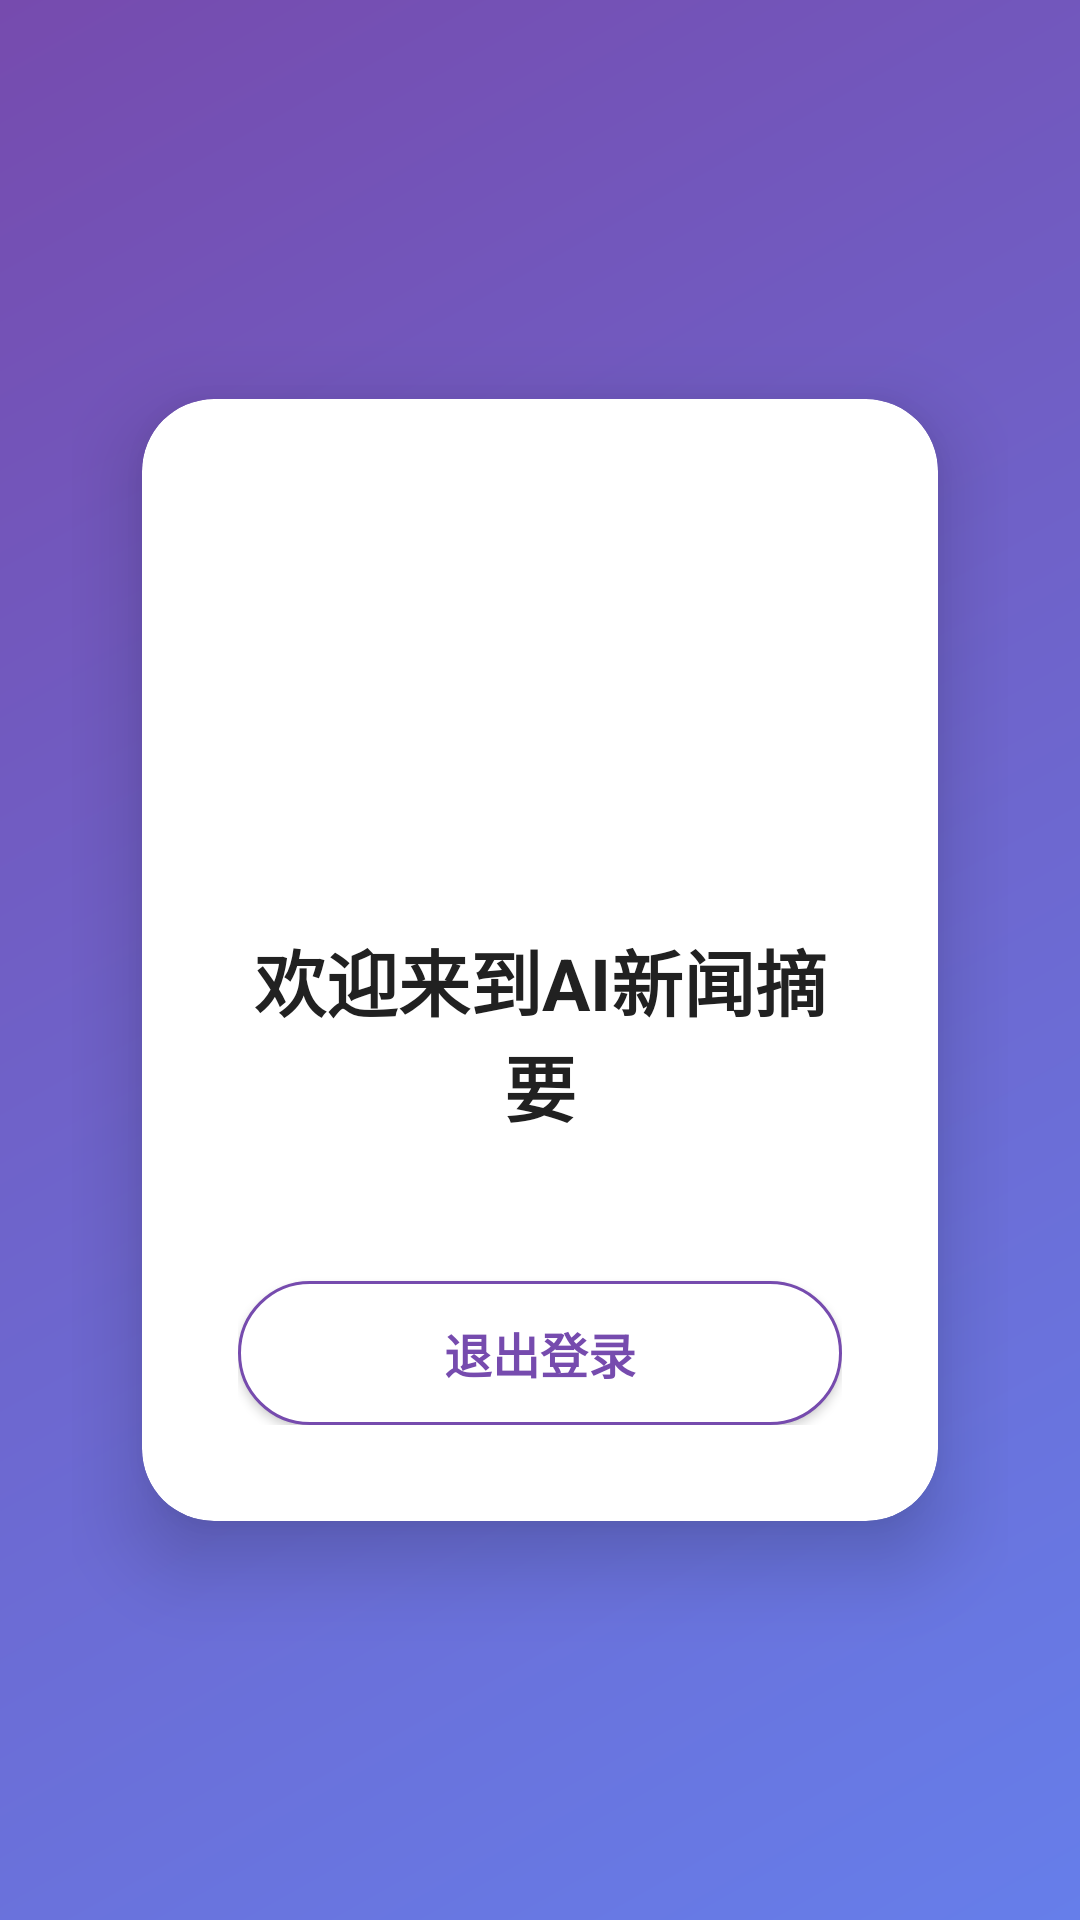

Reconstruct the res/layout file that produces this screen, plus the resources it refers to.
<!-- AndroidManifest.xml: application theme Theme.AINewsSummary -->
<!-- res/layout/activity_home.xml -->
<?xml version="1.0" encoding="utf-8"?>
<LinearLayout
    xmlns:android="http://schemas.android.com/apk/res/android"
    xmlns:app="http://schemas.android.com/apk/res-auto"
    android:layout_width="match_parent"
    android:layout_height="match_parent"
    android:background="@drawable/bg_gradient"
    android:gravity="center"
    android:orientation="vertical"
    android:padding="24dp">

    <androidx.cardview.widget.CardView
        android:layout_width="match_parent"
        android:layout_height="wrap_content"
        app:cardCornerRadius="24dp"
        app:cardElevation="16dp"
        app:cardUseCompatPadding="true">

        <LinearLayout
            android:layout_width="match_parent"
            android:layout_height="wrap_content"
            android:orientation="vertical"
            android:padding="32dp"
            android:gravity="center_horizontal">

            <ImageView
                android:layout_width="120dp"
                android:layout_height="120dp"
                android:src="@mipmap/ic_launcher"
                android:layout_marginBottom="24dp"/>

            <TextView
                android:layout_width="wrap_content"
                android:layout_height="wrap_content"
                android:text="@string/home_welcome"
                android:textSize="24sp"
                android:textStyle="bold"
                android:textColor="@color/gray_900"
                android:layout_marginBottom="48dp"
                android:gravity="center"/>

            <Button
                android:id="@+id/btn_logout"
                android:layout_width="match_parent"
                android:layout_height="48dp"
                android:text="@string/logout"
                android:background="@drawable/btn_secondary"
                android:textColor="@color/primary_end"
                android:textSize="16sp"
                android:textStyle="bold"/>

        </LinearLayout>

    </androidx.cardview.widget.CardView>

</LinearLayout>
<!-- resources referenced by this layout -->
<resources>
  <color name="gray_900">#FF212121</color>
  <color name="primary_end">#FF764bae</color>
  <!-- drawable bg_gradient (drawable) -->
  <?xml version="1.0" encoding="utf-8"?>
  <shape xmlns:android="http://schemas.android.com/apk/res/android"
      android:shape="rectangle">
      <gradient
          android:angle="135"
          android:startColor="@color/primary_start"
          android:endColor="@color/primary_end"
          android:type="linear"/>
  </shape>
  <!-- drawable btn_secondary (drawable) -->
  <?xml version="1.0" encoding="utf-8"?>
  <shape xmlns:android="http://schemas.android.com/apk/res/android"
      android:shape="rectangle">
      <solid android:color="@color/white"/>
      <corners android:radius="24dp"/>
      <stroke
          android:width="1dp"
          android:color="@color/primary_end"/>
  </shape>
  <string name="home_welcome">欢迎来到AI新闻摘要</string>
  <string name="logout">退出登录</string>
  <style name="Theme.AINewsSummary" parent="Base.Theme.AINewsSummary" />
  <color name="primary_start">#FF667eea</color>
  <color name="white">#FFFFFFFF</color>
  <style name="Base.Theme.AINewsSummary" parent="Theme.Material3.DayNight.NoActionBar">
          
          
      </style>
</resources>
